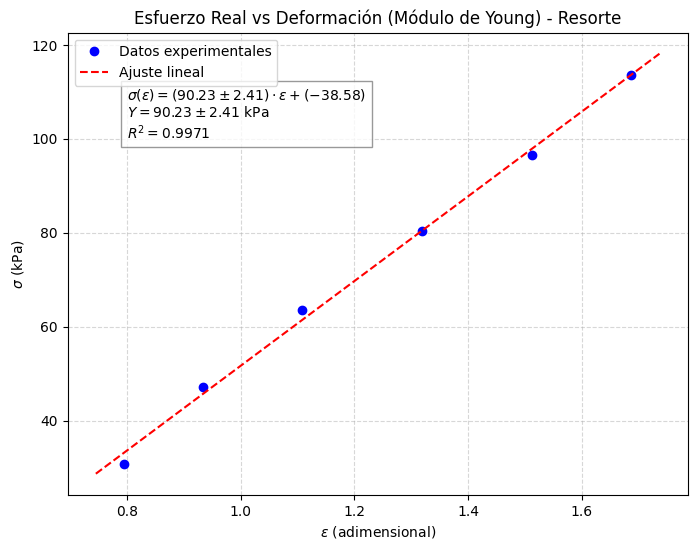
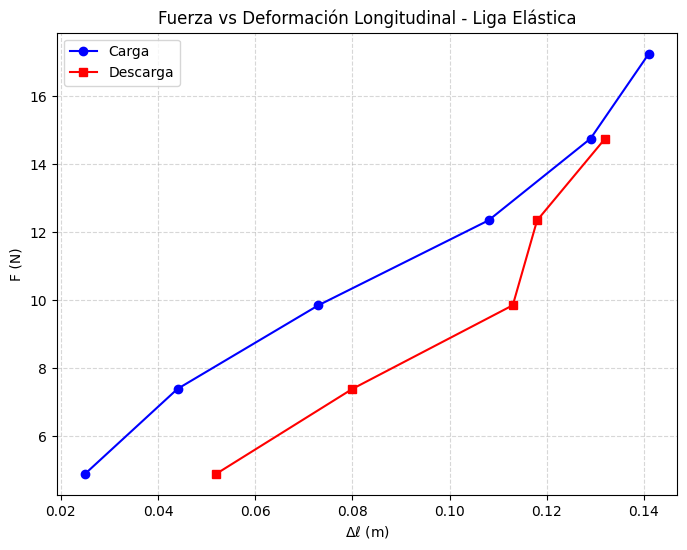
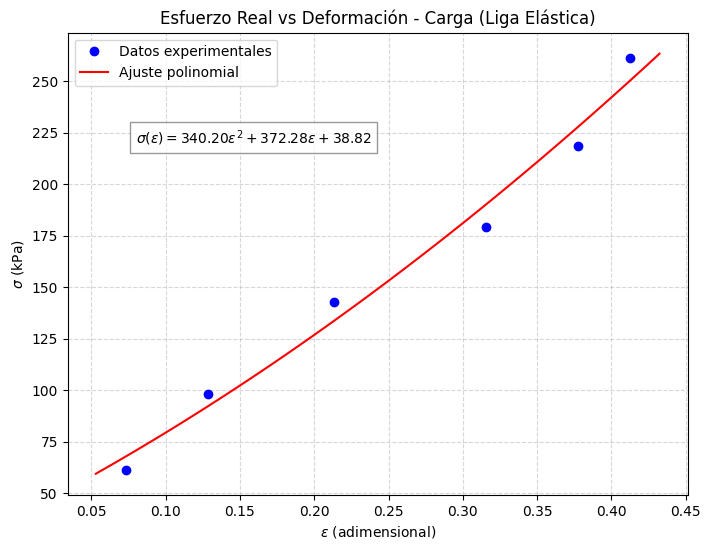
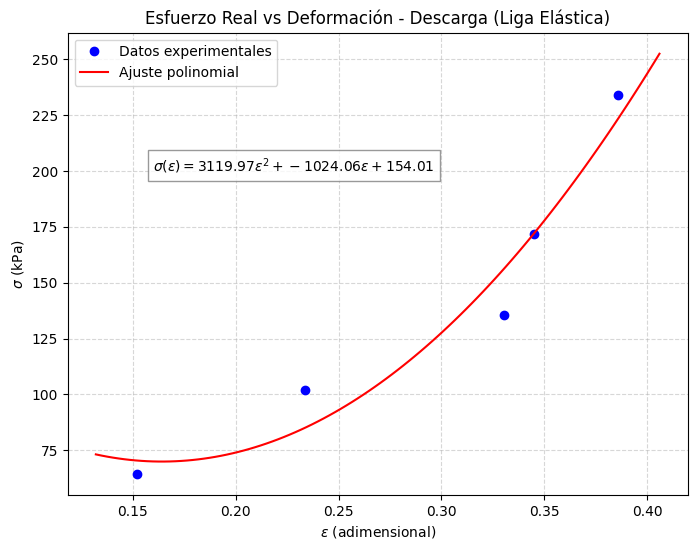
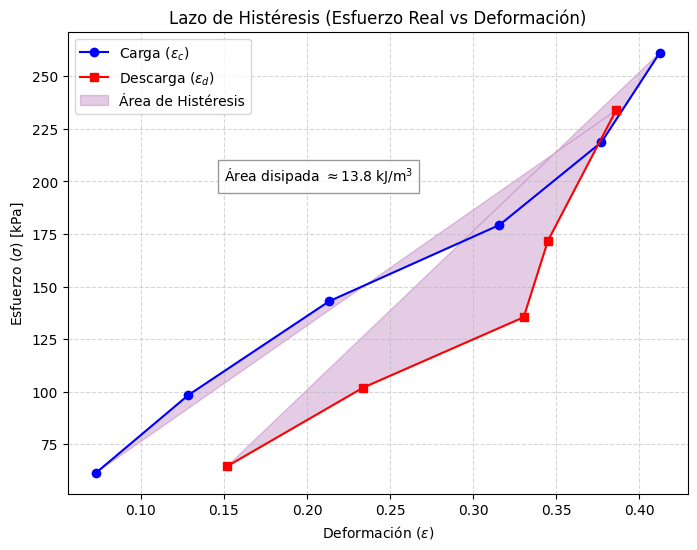

Reproduce these figures in Python, in order.
import numpy as np
import matplotlib.pyplot as plt
from scipy.stats import linregress

# Configuración global de estilo para que luzca académico
plt.style.use('default')
plt.rcParams.update({'font.size': 10, 'axes.grid': True, 'grid.alpha': 0.5, 'grid.linestyle': '--'})

# ==========================================
# DATOS ACTUALIZADOS (Esfuerzo Real)
# ==========================================

# 1. Datos Resorte Metálico
F_resorte = np.array([4.898, 7.392, 9.849, 12.343, 14.747, 17.241])
eps_resorte = np.array([0.7952, 0.9337, 1.1084, 1.3193, 1.5120, 1.6867])
sig_resorte = np.array([30.84, 47.08, 63.62, 80.41, 96.64, 113.65]) # kPa

# 2. Datos Liga (Carga)
DeltaL_liga_c = np.array([0.0250, 0.0440, 0.0730, 0.1080, 0.1290, 0.1410])
F_liga_c = np.array([4.898, 7.392, 9.849, 12.343, 14.747, 17.241])
eps_liga_c = np.array([0.07310, 0.12865, 0.21345, 0.31579, 0.37719, 0.41228])
sig_liga_c = np.array([61.42, 98.39, 143.05, 179.27, 218.67, 261.23]) # kPa

# 3. Datos Liga (Descarga)
# Nota: La descarga llega hasta F = 4.898 (no hay dato de masa 0)
DeltaL_liga_d = np.array([0.1320, 0.1180, 0.1130, 0.0800, 0.0520])
F_liga_d = np.array([14.747, 12.343, 9.849, 7.392, 4.898])
eps_liga_d = np.array([0.38596, 0.34503, 0.33041, 0.23392, 0.15205])
sig_liga_d = np.array([233.78, 171.86, 135.40, 101.95, 64.54]) # kPa

# ==========================================
# GRÁFICA 2: σ vs ε Resorte (Esfuerzo Real)
# ==========================================
plt.figure(figsize=(8, 6))
slope, intercept, r_value, p_value, std_err = linregress(eps_resorte, sig_resorte)
line_x = np.linspace(min(eps_resorte)-0.05, max(eps_resorte)+0.05, 100)
line_y = slope * line_x + intercept

plt.plot(eps_resorte, sig_resorte, 'bo', label='Datos experimentales')
plt.plot(line_x, line_y, 'r--', label='Ajuste lineal')

texto_ajuste = f"$\\sigma(\\varepsilon) = ({slope:.2f} \pm {std_err:.2f})\\cdot\\varepsilon + ({intercept:.2f})$\n"
texto_ajuste += f"$Y = {slope:.2f} \pm {std_err:.2f}$ kPa\n"
texto_ajuste += f"$R^2 = {r_value**2:.4f}$"
plt.text(0.8, 100, texto_ajuste, bbox=dict(facecolor='white', alpha=0.8, edgecolor='gray'))

plt.title('Esfuerzo Real vs Deformación (Módulo de Young) - Resorte')
plt.xlabel('$\\varepsilon$ (adimensional)')
plt.ylabel('$\\sigma$ (kPa)')
plt.legend()
plt.savefig('grafica_2_resorte_esfuerzo_real.png', dpi=300, bbox_inches='tight')
plt.close()

# ==========================================
# GRÁFICA NUEVA: F vs Δℓ Liga (Carga y Descarga)
# ==========================================
plt.figure(figsize=(8, 6))
plt.plot(DeltaL_liga_c, F_liga_c, 'b-o', label='Carga')
plt.plot(DeltaL_liga_d, F_liga_d, 'r-s', label='Descarga')

plt.title('Fuerza vs Deformación Longitudinal - Liga Elástica')
plt.xlabel('$\\Delta\\ell$ (m)')
plt.ylabel('F (N)')
plt.legend()
plt.savefig('grafica_nueva_liga_fuerza.png', dpi=300, bbox_inches='tight')
plt.close()

# ==========================================
# GRÁFICA 3: σ vs ε Liga (Carga)
# ==========================================
plt.figure(figsize=(8, 6))
# Ajuste Polinomial (Grado 2)
coefs_c = np.polyfit(eps_liga_c, sig_liga_c, 2)
poly_c = np.poly1d(coefs_c)
x_poly_c = np.linspace(min(eps_liga_c)-0.02, max(eps_liga_c)+0.02, 100)

plt.plot(eps_liga_c, sig_liga_c, 'bo', label='Datos experimentales')
plt.plot(x_poly_c, poly_c(x_poly_c), 'r-', label='Ajuste polinomial')

texto_c = f"$\\sigma(\\varepsilon) = {coefs_c[0]:.2f}\\varepsilon^2 + {coefs_c[1]:.2f}\\varepsilon + {coefs_c[2]:.2f}$"
plt.text(0.08, 220, texto_c, bbox=dict(facecolor='white', alpha=0.8, edgecolor='gray'))

plt.title('Esfuerzo Real vs Deformación - Carga (Liga Elástica)')
plt.xlabel('$\\varepsilon$ (adimensional)')
plt.ylabel('$\\sigma$ (kPa)')
plt.legend()
plt.savefig('grafica_3_liga_carga.png', dpi=300, bbox_inches='tight')
plt.close()

# ==========================================
# GRÁFICA 4: σ vs ε Liga (Descarga)
# ==========================================
plt.figure(figsize=(8, 6))
# Ajuste Polinomial (Grado 2)
coefs_d = np.polyfit(eps_liga_d, sig_liga_d, 2)
poly_d = np.poly1d(coefs_d)
x_poly_d = np.linspace(min(eps_liga_d)-0.02, max(eps_liga_d)+0.02, 100)

plt.plot(eps_liga_d, sig_liga_d, 'bo', label='Datos experimentales')
plt.plot(x_poly_d, poly_d(x_poly_d), 'r-', label='Ajuste polinomial')

texto_d = f"$\\sigma(\\varepsilon) = {coefs_d[0]:.2f}\\varepsilon^2 + {coefs_d[1]:.2f}\\varepsilon + {coefs_d[2]:.2f}$"
plt.text(0.16, 200, texto_d, bbox=dict(facecolor='white', alpha=0.8, edgecolor='gray'))

plt.title('Esfuerzo Real vs Deformación - Descarga (Liga Elástica)')
plt.xlabel('$\\varepsilon$ (adimensional)')
plt.ylabel('$\\sigma$ (kPa)')
plt.legend()
plt.savefig('grafica_4_liga_descarga.png', dpi=300, bbox_inches='tight')
plt.close()

# ==========================================
# GRÁFICA 5: Lazo de Histéresis
# ==========================================
plt.figure(figsize=(8, 6))
plt.plot(eps_liga_c, sig_liga_c, 'b-o', label='Carga ($\\varepsilon_c$)')
plt.plot(eps_liga_d, sig_liga_d, 'r-s', label='Descarga ($\\varepsilon_d$)')


eps_loop = np.concatenate((eps_liga_c, eps_liga_d[::-1]))
sig_loop = np.concatenate((sig_liga_c, sig_liga_d[::-1]))
plt.fill(eps_loop, sig_loop, color='purple', alpha=0.2, label='Área de Histéresis')

plt.title('Lazo de Histéresis (Esfuerzo Real vs Deformación)')
plt.xlabel('Deformación ($\\varepsilon$)')
plt.ylabel('Esfuerzo ($\\sigma$) [kPa]')
plt.legend()
plt.text(0.15, 200, "Área disipada $\\approx 13.8$ kJ/m$^3$", bbox=dict(facecolor='white', alpha=0.8, edgecolor='gray'))
plt.savefig('grafica_5_histeresis.png', dpi=300, bbox_inches='tight')
plt.close()

print("¡Gráficas generadas exitosamente!")
